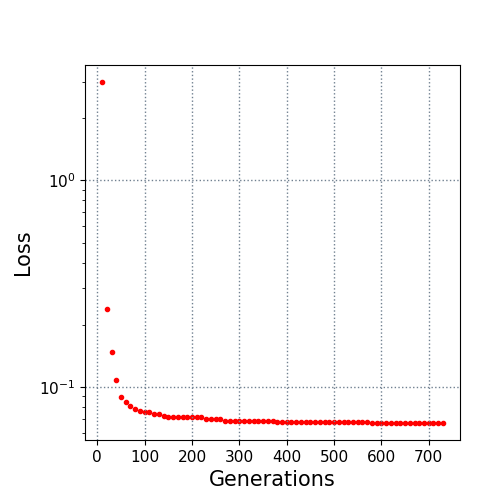

The data file committed next to this chart (first rows):
10.0, 2.988146
20.0, 0.2379
30.0, 0.1471
40.0, 0.1086
50.0, 0.08908
60.0, 0.08432
70.0, 0.08114
80.0, 0.07814
90.0, 0.07627
100.0, 0.07573
110.0, 0.07539
120.0, 0.0737
130.0, 0.0737
140.0, 0.07244
150.0, 0.07158
160.0, 0.07155
170.0, 0.07155
180.0, 0.07155
190.0, 0.07155
200.0, 0.07155
210.0, 0.07155
220.0, 0.07155
230.0, 0.06994
240.0, 0.06994
250.0, 0.06994
260.0, 0.06994
270.0, 0.06873
280.0, 0.06873
290.0, 0.06873
300.0, 0.06873
310.0, 0.06873
320.0, 0.06873
330.0, 0.06833
340.0, 0.06833
350.0, 0.06821
360.0, 0.06821
370.0, 0.06821
380.0, 0.06795
390.0, 0.06795
400.0, 0.06795
410.0, 0.06795
420.0, 0.06795
430.0, 0.06795
440.0, 0.06795
450.0, 0.06795
460.0, 0.06795
470.0, 0.06795
480.0, 0.06795
490.0, 0.06795
500.0, 0.06795
510.0, 0.06795
520.0, 0.06785
530.0, 0.06785
540.0, 0.06785
550.0, 0.06785
560.0, 0.06785
570.0, 0.06785
580.0, 0.06728
590.0, 0.06728
600.0, 0.06728
610.0, 0.067
... 12 more rows
